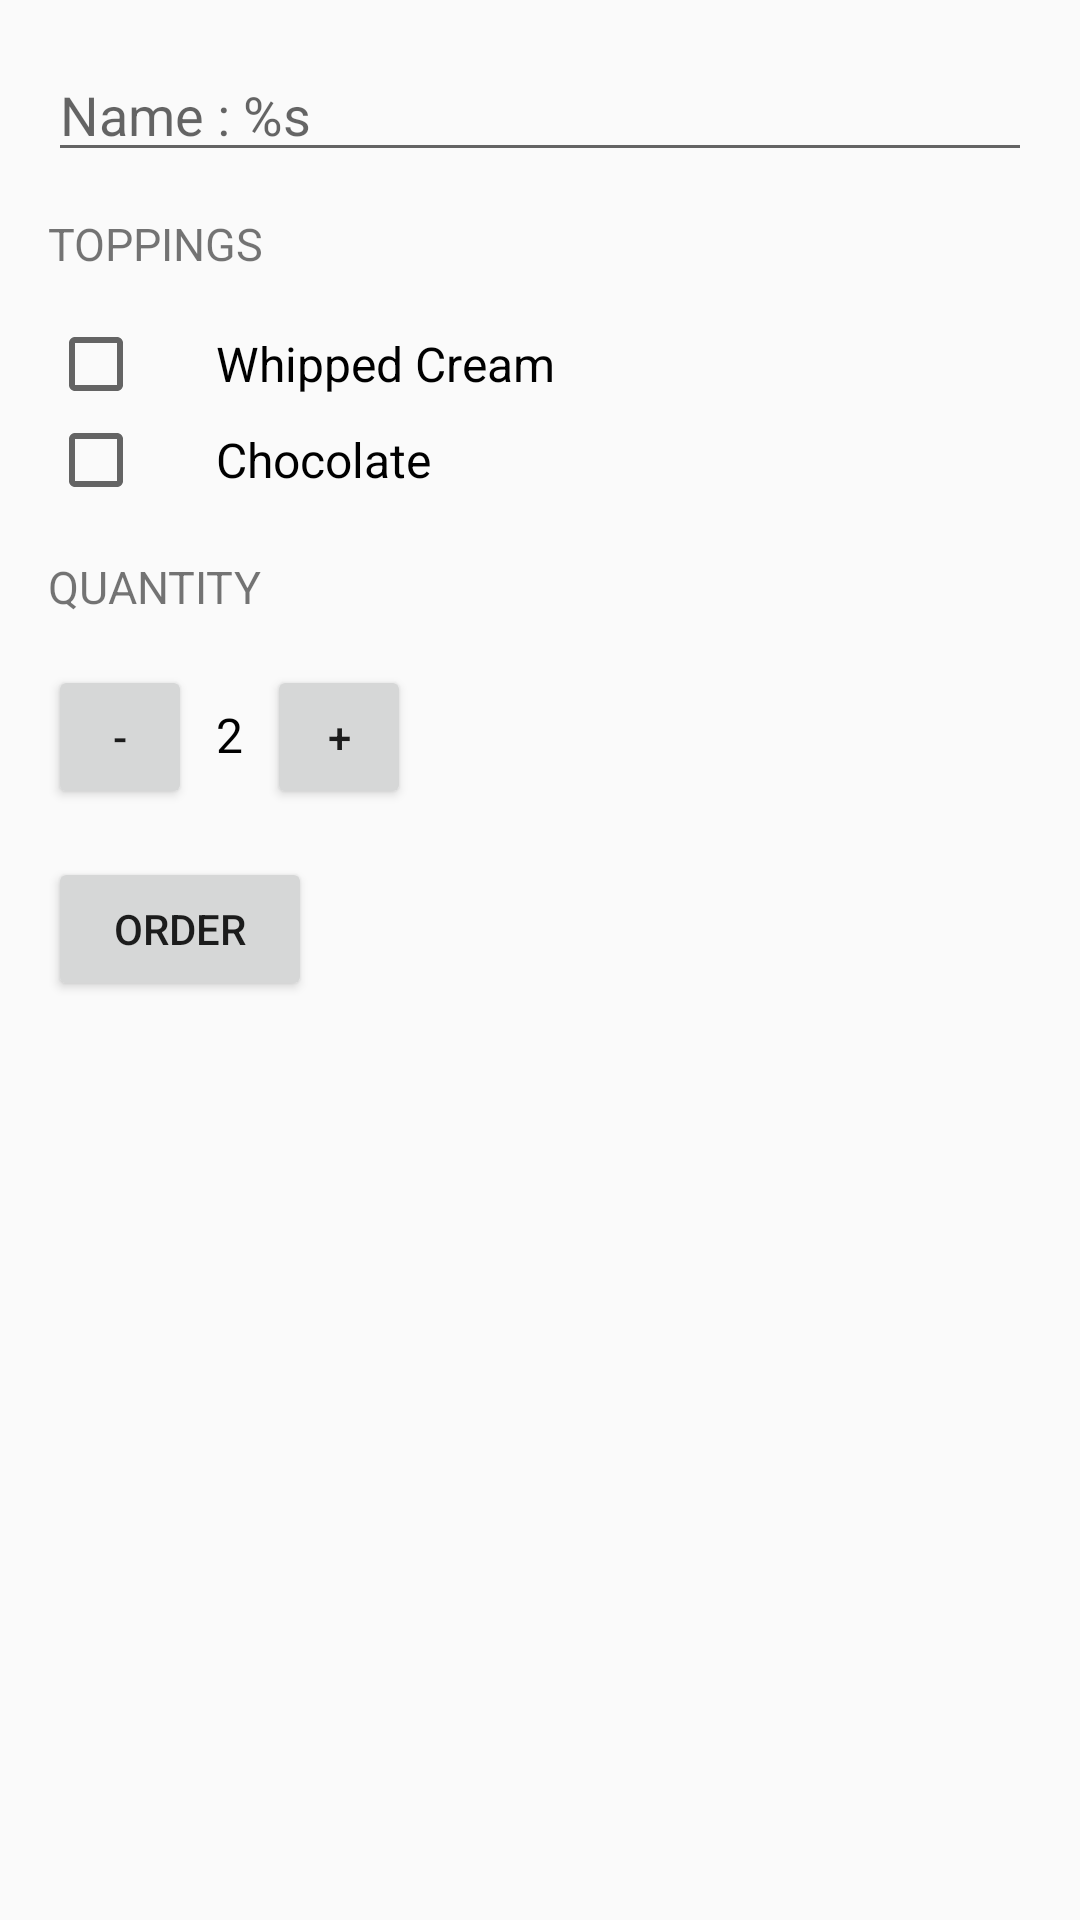

Here is an Android app screen rendered from its layout file. Give the layout XML and the strings, colors and styles it references.
<!-- AndroidManifest.xml: application theme AppTheme -->
<!-- res/layout/activity_main.xml -->
<?xml version="1.0" encoding="utf-8"?>
<ScrollView
    xmlns:android="http://schemas.android.com/apk/res/android"
    xmlns:app="http://schemas.android.com/apk/res-auto"
    xmlns:tools="http://schemas.android.com/tools"
    android:layout_width="match_parent"
    android:layout_height="match_parent"
    tools:context=".MainActivity" >

<LinearLayout
    android:layout_width="match_parent"
    android:layout_height="match_parent"
    android:paddingBottom="16dp"
    android:paddingLeft="16dp"
    android:paddingRight="16dp"
    android:paddingTop="16dp"
    android:orientation="vertical">

    <EditText
        android:id="@+id/name_field"
        android:layout_width="match_parent"
        android:layout_height="wrap_content"
        android:hint="@string/order_summary_name"
        android:inputType="textCapWords"/>

    <TextView
        style="@style/HeaderTextStyle"
        android:text="@string/toppings" />

    <CheckBox
        android:id="@+id/whipped_cream_checkbox"
        android:layout_width="wrap_content"
        android:layout_height="wrap_content"
        android:paddingLeft="24dp"
        android:text="@string/whipped_cream"
        android:textSize="16sp" />

    <CheckBox
        android:id="@+id/chocolate_checkbox"
        android:layout_width="wrap_content"
        android:layout_height="wrap_content"
        android:paddingLeft="24dp"
        android:text="@string/chocolate"
        android:textSize="16sp" />

    <TextView
        android:layout_width="wrap_content"
        android:layout_height="wrap_content"
        android:layout_marginTop="16dp"
        android:layout_marginBottom="16dp"
        android:text="@string/quantity"
        style="@style/HeaderTextStyle" />

    <LinearLayout
        android:layout_width="match_parent"
        android:layout_height="wrap_content"
        android:orientation="horizontal">

        <Button
            android:id="@+id/button_decrement"
            android:layout_height="48dp"
            android:layout_width="48dp"
            android:text="-"
            android:onClick="decrement"/>

    <TextView
        android:id="@+id/quantity_text_view"
        android:layout_width="wrap_content"
        android:layout_height="wrap_content"
        android:paddingLeft="8dp"
        android:paddingRight="8dp"
        android:text="@string/initial_quantity_value"
        android:textSize="16sp"
        android:textColor="@android:color/black"/>

        <Button
            android:id="@+id/button_increment"
            android:layout_height="48dp"
            android:layout_width="48dp"
            android:text="+"
            android:onClick="increment"/>

</LinearLayout>


    <Button
        android:id="@+id/button_id"
        android:layout_width="wrap_content"
        android:layout_height="wrap_content"
        android:layout_marginTop="16dp"
        android:onClick="submitOrder"
        android:text="Order" />

</LinearLayout>
</ScrollView>
<!-- resources referenced by this layout -->
<resources>
  <string name="chocolate">Chocolate</string>
  <string name="initial_quantity_value">2</string>
  <string name="order_summary_name">Name : <xliff:g id="name" example="">%s</xliff:g></string>
  <string name="quantity">Quantity</string>
  <string name="toppings">Toppings</string>
  <string name="whipped_cream">Whipped Cream</string>
  <style name="HeaderTextStyle">
          <item name="android:layout_width">wrap_content</item>
          <item name="android:layout_height">48dp</item>
          <item name="android:gravity">center_vertical</item>
          <item name="android:textAllCaps">true</item>
          <item name="android:textSize">15sp</item>
      </style>
  <style name="AppTheme" parent="Theme.AppCompat.Light.DarkActionBar">
  
          <item name="colorPrimary">#009688</item>
          <item name="colorPrimaryDark">#00796B</item>
          <item name="colorAccent">#536DFE</item>
  
      </style>
</resources>
